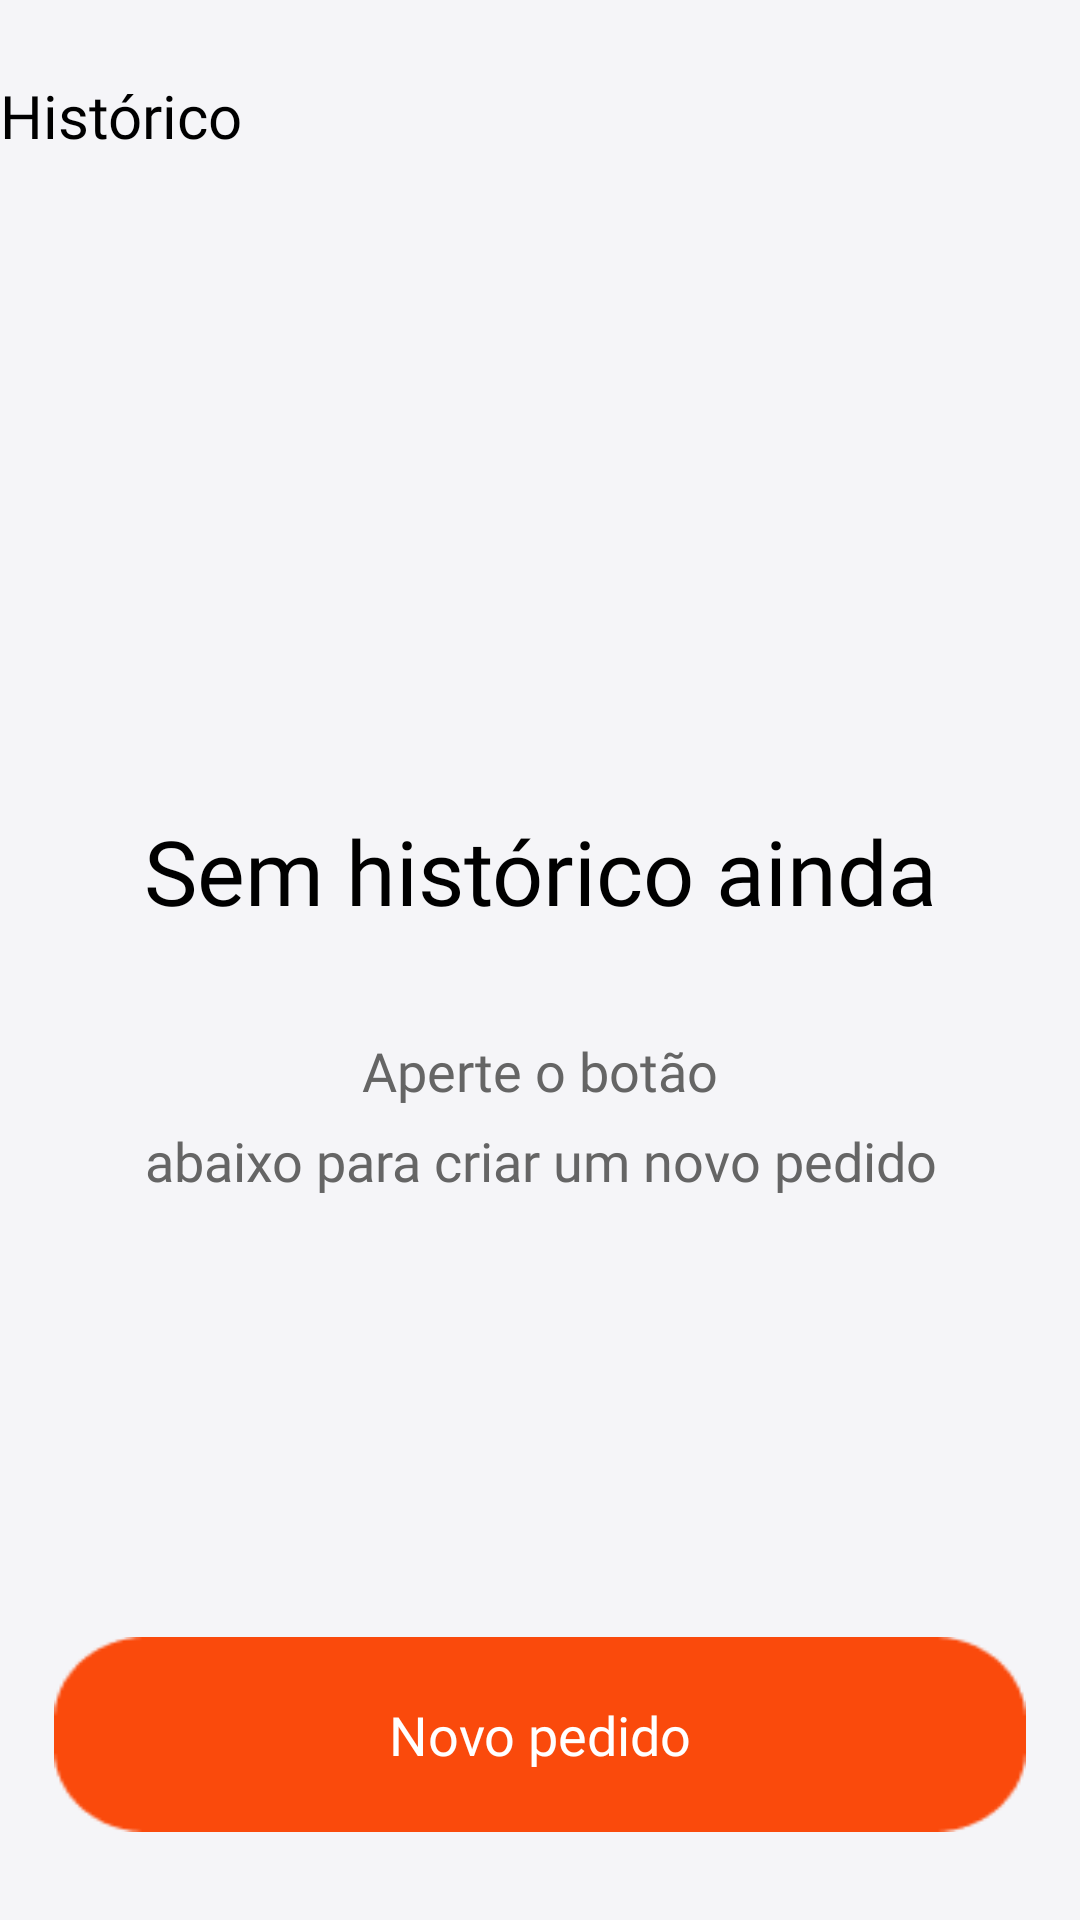

Android layout source for this screen:
<!-- AndroidManifest.xml: application theme Theme.AppDelivery -->
<!-- res/layout/tela_historico_vazia.xml -->
<?xml version="1.0" encoding="utf-8"?>
<androidx.constraintlayout.widget.ConstraintLayout xmlns:android="http://schemas.android.com/apk/res/android"
    xmlns:app="http://schemas.android.com/apk/res-auto"
    xmlns:tools="http://schemas.android.com/tools"
    android:layout_width="match_parent"
    android:background="#F5F5F8"
    android:layout_height="match_parent">

    <ImageView
        android:id="@+id/imageView"
        android:layout_width="wrap_content"
        android:layout_height="wrap_content"
        app:layout_constraintBottom_toBottomOf="parent"
        app:layout_constraintEnd_toEndOf="parent"
        app:layout_constraintHorizontal_bias="0.514"
        app:layout_constraintStart_toStartOf="parent"
        app:layout_constraintTop_toTopOf="parent"
        app:layout_constraintVertical_bias="0.36"
        app:srcCompat="@drawable/ic_historico" />

    <TextView
        android:id="@+id/text_carrinho_titulo"
        android:layout_width="wrap_content"
        android:layout_height="wrap_content"
        android:layout_marginTop="25dp"
        android:fontFamily="@font/abeezee_italic"
        android:gravity="center"
        android:text="Histórico"
        android:textColor="@color/black"
        android:textSize="20sp"
        app:layout_constraintTop_toTopOf="parent"
        tools:layout_editor_absoluteX="157dp" />
    <TextView
        android:id="@+id/text_do_historico"
        android:layout_width="wrap_content"
        android:layout_height="wrap_content"
        android:fontFamily="@font/abeezee_italic"
        android:gravity="center"
        android:text="Sem histórico ainda"
        android:textColor="@color/black"
        android:textSize="30sp"
        app:layout_constraintBottom_toBottomOf="parent"
        app:layout_constraintEnd_toEndOf="parent"
        app:layout_constraintStart_toStartOf="parent"
        app:layout_constraintTop_toBottomOf="@+id/imageView"
        app:layout_constraintVertical_bias="0.107" />

    <TextView
        android:id="@+id/text_do_historico2"
        android:layout_width="wrap_content"
        android:layout_height="wrap_content"
        android:fontFamily="@font/abeezee"
        android:gravity="center"
        android:text="Aperte o botão"
        android:textColor="@color/gray"
        android:textSize="18sp"
        app:layout_constraintBottom_toBottomOf="parent"
        app:layout_constraintEnd_toEndOf="parent"
        app:layout_constraintStart_toStartOf="parent"
        app:layout_constraintTop_toBottomOf="@+id/text_do_historico"
        app:layout_constraintVertical_bias="0.112" />

    <TextView
        android:id="@+id/text_do_historico3"
        android:layout_width="wrap_content"
        android:layout_height="wrap_content"
        android:fontFamily="@font/abeezee"
        android:gravity="center"
        android:text="abaixo para criar um novo pedido"
        android:textColor="@color/gray"
        android:textSize="18sp"
        app:layout_constraintBottom_toBottomOf="parent"
        app:layout_constraintEnd_toEndOf="parent"
        app:layout_constraintStart_toStartOf="parent"
        app:layout_constraintTop_toBottomOf="@+id/text_do_historico2"
        app:layout_constraintVertical_bias="0.023" />

    <ImageButton
        android:id="@+id/bnt_login"
        android:layout_width="324dp"
        android:layout_height="65dp"
        android:layout_marginBottom="16dp"
        android:background="@drawable/botaored"
        app:layout_constraintBottom_toBottomOf="parent"
        app:layout_constraintEnd_toEndOf="parent"
        app:layout_constraintHorizontal_bias="0.498"
        app:layout_constraintStart_toStartOf="parent"
        app:layout_constraintTop_toTopOf="parent"
        app:layout_constraintVertical_bias="0.976"
        tools:ignore="SpeakableTextPresentCheck" />

    <TextView
        android:id="@+id/text_btn_2"
        android:layout_width="wrap_content"
        android:layout_height="wrap_content"
        android:fontFamily="@font/abeezee_italic"
        android:gravity="center"
        android:text="Novo pedido"
        android:textColor="@color/white"
        android:textSize="18sp"
        app:layout_constraintBottom_toBottomOf="@+id/bnt_login"
        app:layout_constraintEnd_toEndOf="@+id/bnt_login"
        app:layout_constraintStart_toStartOf="@+id/bnt_login"
        app:layout_constraintTop_toTopOf="@+id/bnt_login" />


</androidx.constraintlayout.widget.ConstraintLayout>
<!-- resources referenced by this layout -->
<resources>
  <color name="black">#FF000000</color>
  <color name="gray">#656565</color>
  <color name="white">#FFFFFFFF</color>
  <!-- drawable botaored: png bitmap (drawable, 1288 bytes) -->
  <style name="Theme.AppDelivery" parent="Theme.MaterialComponents.Light.NoActionBar">
          
          <item name="colorPrimary">#F2F2F2</item>
          <item name="colorPrimaryVariant">@color/purple_700</item>
          <item name="colorOnPrimary">@color/orange</item>
          
          <item name="colorSecondary">@color/teal_200</item>
          <item name="colorSecondaryVariant">@color/teal_700</item>
          <item name="colorOnSecondary">#000000</item>
          
          <item name="android:statusBarColor">#FF4B3A</item>
          
          <item name="radioButtonStyle">@style/Widget.App.RadioButton</item>
      </style>
  <color name="purple_700">#FF3700B3</color>
  <color name="orange">#FA4A0C</color>
  <color name="teal_200">#FF03DAC5</color>
  <color name="teal_700">#FF018786</color>
  <style name="Widget.App.RadioButton" parent="Widget.MaterialComponents.CompoundButton.RadioButton">
          <item name="materialThemeOverlay">@style/ThemeOverlay.App.RadioButton</item>
      </style>
  <style name="ThemeOverlay.App.RadioButton" parent="">
          <item name="colorOnSurface">@color/orange</item>
          <item name="colorSecondary">@color/orange</item>
      </style>
</resources>
